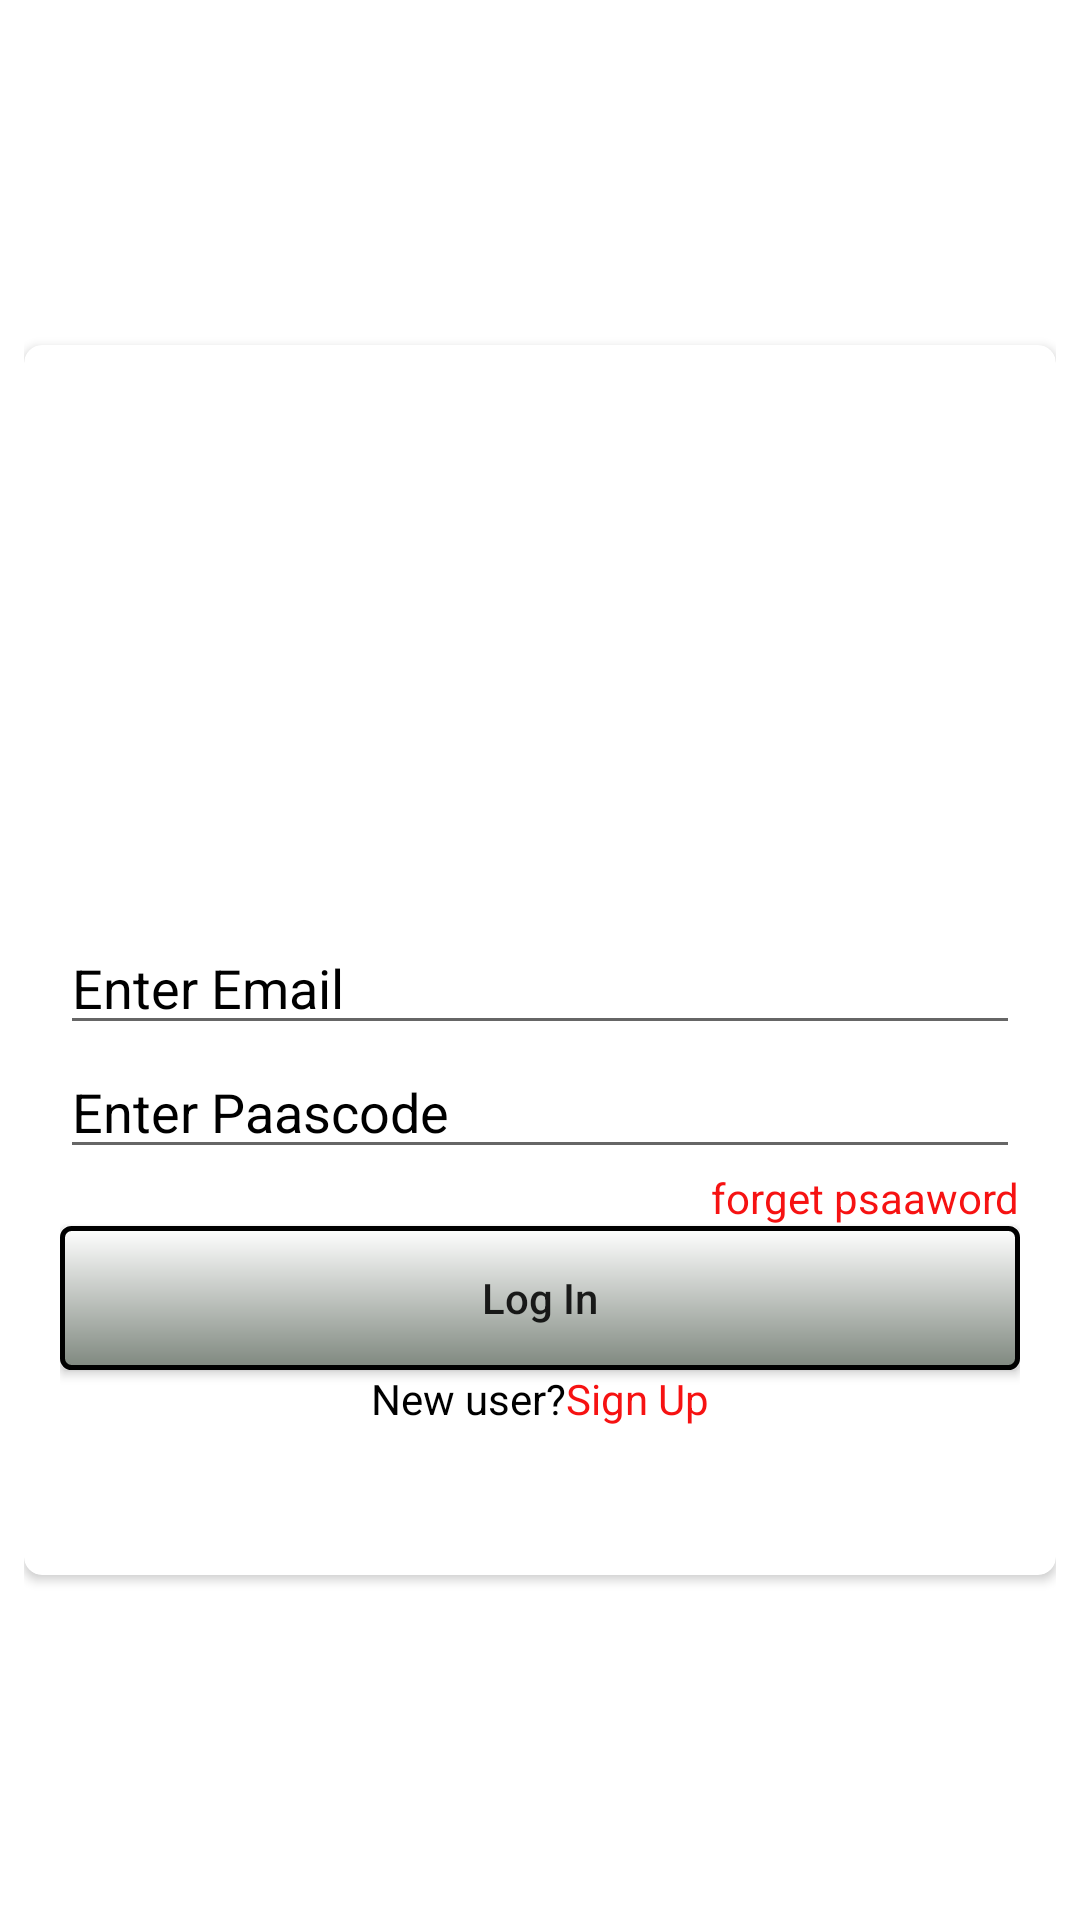

Here is an Android app screen rendered from its layout file. Give the layout XML and the strings, colors and styles it references.
<!-- AndroidManifest.xml: application theme Theme.Fvss_Project -->
<!-- res/layout/admin_login.xml -->
<?xml version="1.0" encoding="utf-8"?>
<androidx.constraintlayout.widget.ConstraintLayout xmlns:android="http://schemas.android.com/apk/res/android"
    xmlns:app="http://schemas.android.com/apk/res-auto"
    xmlns:tools="http://schemas.android.com/tools"
    android:layout_width="match_parent"
    android:layout_height="match_parent"
    android:padding="8dp"
    android:layout_margin="8dp"
    tools:context=".AdminLoginActivity">

    <androidx.cardview.widget.CardView
        android:layout_width="match_parent"
        android:layout_height="410dp"
        android:layout_gravity="center"
        android:background="@color/backColor"
        app:cardCornerRadius="6dp"
        android:elevation="30dp"
        app:layout_constraintBottom_toBottomOf="parent"
        app:layout_constraintEnd_toEndOf="parent"
        app:layout_constraintStart_toStartOf="parent"
        app:layout_constraintTop_toTopOf="parent">


        <LinearLayout
            android:layout_width="match_parent"
            android:layout_height="wrap_content"
            android:orientation="vertical"
            android:layout_marginTop="40dp"
            android:padding="12dp">

            <ImageView
                android:id="@+id/ivLogo"
                android:layout_width="wrap_content"
                android:layout_height="140dp"
                android:clickable="false"
                 />

            <EditText
                android:layout_width="match_parent"
                android:layout_height="wrap_content"
                android:hint="Enter Email"
                android:id="@+id/edtEmail"
                android:singleLine="true"
                android:textColor="@color/backColor"
                android:textColorHint="@color/backColor" />


            <EditText
                android:layout_width="match_parent"
                android:layout_height="wrap_content"
                android:id="@+id/edtPassword"
                android:singleLine="true"
                android:hint="Enter Paascode"
                android:inputType="textPassword"
                android:textColor="@color/backColor"
                android:textColorHint="@color/backColor" />

            <TextView
                android:layout_width="wrap_content"
                android:layout_height="wrap_content"
                android:layout_gravity="end"
                android:id="@+id/tvForgetPassword"
                android:text="forget psaaword"
                android:textColor="#F61212" />

            <Button
                android:id="@+id/btnLogIn"
                android:layout_width="match_parent"
                android:layout_height="wrap_content"
                android:text="Log In"
                android:background="@drawable/bccolor"
                android:textAllCaps="false" />

            <LinearLayout
                android:layout_width="wrap_content"
                android:layout_height="wrap_content"
                android:layout_gravity="center"
                android:id="@+id/linearLayoutSignUp"
                android:orientation="horizontal">

                <TextView
                    android:layout_width="wrap_content"
                    android:layout_height="wrap_content"
                    android:text="New user?"
                    android:textColor="@color/backColor" />

                <TextView
                    android:layout_width="wrap_content"
                    android:layout_height="wrap_content"
                    android:text="Sign Up"
                    android:textColor="#F61212" />


            </LinearLayout>



        </LinearLayout>


    </androidx.cardview.widget.CardView>

</androidx.constraintlayout.widget.ConstraintLayout>
<!-- resources referenced by this layout -->
<resources>
  <color name="backColor">#FF000000</color>
  <!-- drawable bccolor (drawable) -->
  <?xml version="1.0" encoding="utf-8"?>
  <shape xmlns:android="http://schemas.android.com/apk/res/android">
  
      android:shape="rectangle">
          <gradient android:startColor="#FFFFFF" android:endColor="#7F887F"
              android:angle="270" />
          <corners android:radius="3dp" />
          <stroke android:width="5px" android:color="#000000" />
      </shape>
  <style name="Theme.Fvss_Project" parent="Theme.MaterialComponents.DayNight.DarkActionBar">
          
          <item name="colorPrimary">@color/purple_500</item>
          <item name="colorPrimaryVariant">@color/purple_700</item>
          <item name="colorOnPrimary">@color/white</item>
          
          <item name="colorSecondary">@color/teal_200</item>
          <item name="colorSecondaryVariant">@color/teal_700</item>
          <item name="colorOnSecondary">@color/backColor
          </item>
          
          <item name="android:statusBarColor" tools:targetApi="l">?attr/colorPrimaryVariant</item>
          
      </style>
  <color name="purple_500">#FF6200EE</color>
  <color name="purple_700">#FF3700B3</color>
  <color name="white">#FFFFFFFF</color>
  <color name="teal_200">#FF03DAC5</color>
  <color name="teal_700">#FF018786</color>
</resources>
